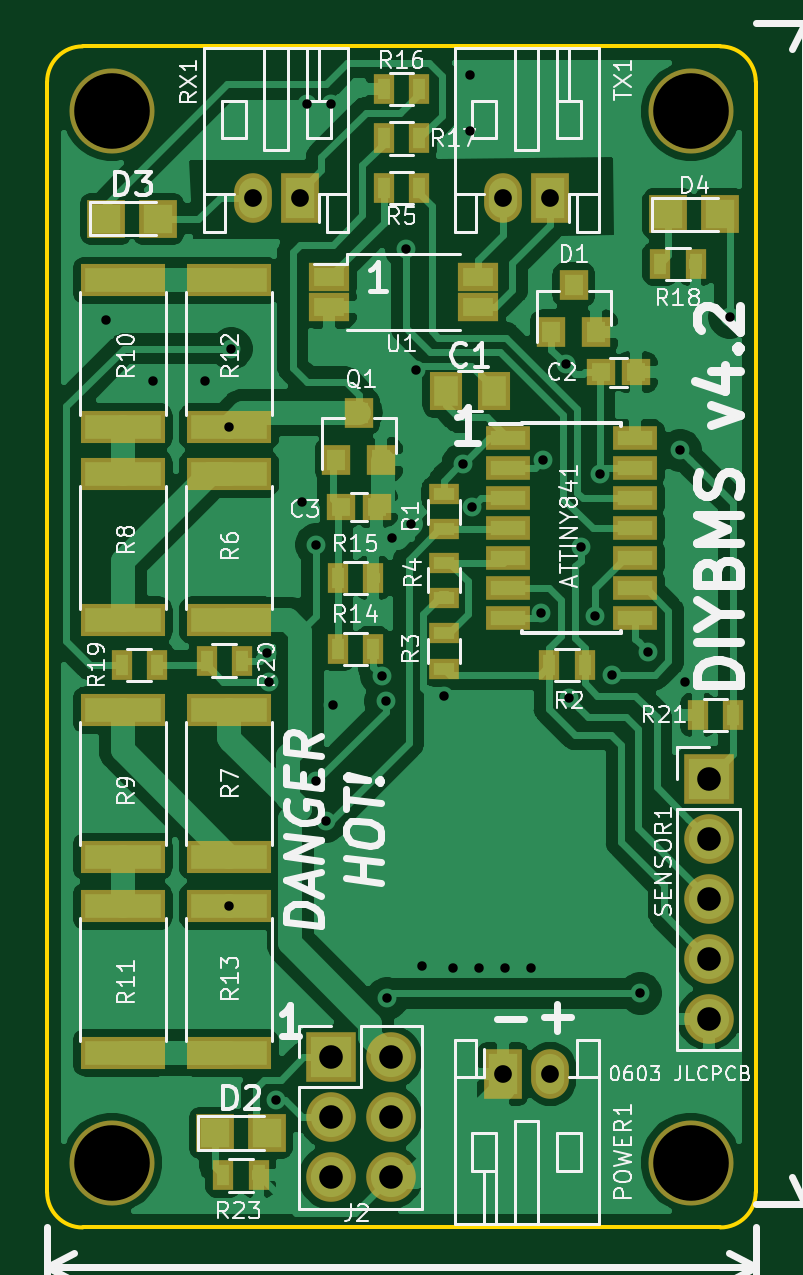
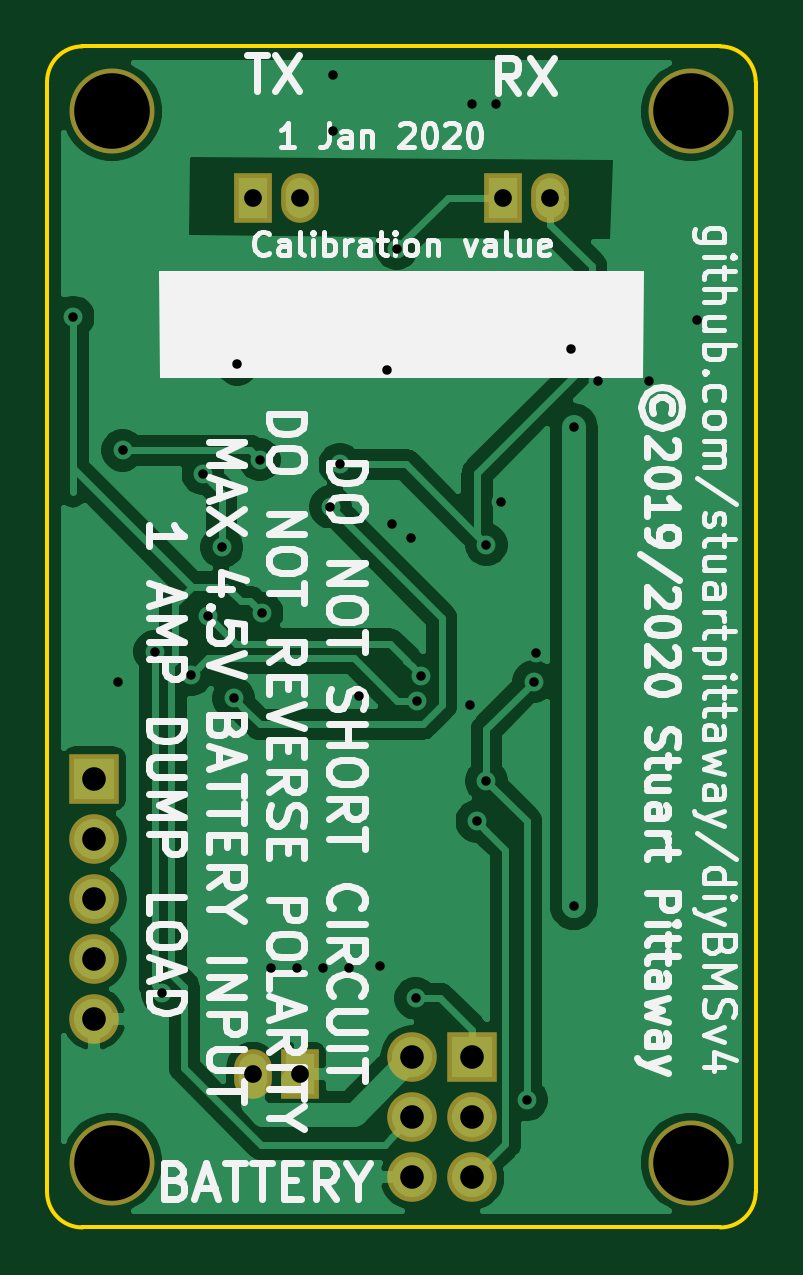
Circuit board: 11 layer files. Board 30.0 x 50.0 mm.
- bottom_copper: v4-B_Cu.gbr (55991 bytes)
- bottom_mask: v4-B_Mask.gbr (1200 bytes)
- paste: v4-B_Paste.gbr (484 bytes)
- bottom_silk: v4-B_SilkS.gbr (40572 bytes)
- outline: v4-Edge_Cuts.gbr (969 bytes)
- top_copper: v4-F_Cu.gbr (109813 bytes)
- top_mask: v4-F_Mask.gbr (3517 bytes)
- paste: v4-F_Paste.gbr (2801 bytes)
- top_silk: v4-F_SilkS.gbr (55794 bytes)
- drill: v4-NPTH.drl (365 bytes)
- drill: v4-PTH.drl (1270 bytes)

=== bottom_copper: v4-B_Cu.gbr (55991 bytes, source omitted) ===
=== bottom_mask: v4-B_Mask.gbr ===
G04 #@! TF.GenerationSoftware,KiCad,Pcbnew,(5.1.0)-1*
G04 #@! TF.CreationDate,2020-01-05T18:39:11+00:00*
G04 #@! TF.ProjectId,v4,76342e6b-6963-4616-945f-706362585858,rev?*
G04 #@! TF.SameCoordinates,Original*
G04 #@! TF.FileFunction,Soldermask,Bot*
G04 #@! TF.FilePolarity,Negative*
%FSLAX46Y46*%
G04 Gerber Fmt 4.6, Leading zero omitted, Abs format (unit mm)*
G04 Created by KiCad (PCBNEW (5.1.0)-1) date 2020-01-05 18:39:11*
%MOMM*%
%LPD*%
G04 APERTURE LIST*
%ADD10R,1.600000X2.100000*%
%ADD11O,1.600000X2.100000*%
%ADD12C,3.600000*%
%ADD13R,2.100000X2.100000*%
%ADD14O,2.100000X2.100000*%
G04 APERTURE END LIST*
D10*
X123217600Y-54387600D03*
D11*
X121217600Y-54387600D03*
D12*
X129167600Y-50737600D03*
X104667600Y-50737600D03*
X104667600Y-95237600D03*
X129167600Y-95237600D03*
D13*
X129917600Y-78987600D03*
D14*
X129917600Y-81527600D03*
X129917600Y-84067600D03*
X129917600Y-86607600D03*
X129917600Y-89147600D03*
D13*
X113917600Y-90787600D03*
D14*
X116457600Y-90787600D03*
X113917600Y-93327600D03*
X116457600Y-93327600D03*
X113917600Y-95867600D03*
X116457600Y-95867600D03*
D10*
X121217600Y-91487600D03*
D11*
X123217600Y-91487600D03*
D10*
X112617600Y-54387600D03*
D11*
X110617600Y-54387600D03*
M02*

=== paste: v4-B_Paste.gbr ===
G04 #@! TF.GenerationSoftware,KiCad,Pcbnew,(5.1.0)-1*
G04 #@! TF.CreationDate,2020-01-05T18:39:11+00:00*
G04 #@! TF.ProjectId,v4,76342e6b-6963-4616-945f-706362585858,rev?*
G04 #@! TF.SameCoordinates,Original*
G04 #@! TF.FileFunction,Paste,Bot*
G04 #@! TF.FilePolarity,Positive*
%FSLAX46Y46*%
G04 Gerber Fmt 4.6, Leading zero omitted, Abs format (unit mm)*
G04 Created by KiCad (PCBNEW (5.1.0)-1) date 2020-01-05 18:39:11*
%MOMM*%
%LPD*%
G04 APERTURE LIST*
G04 APERTURE END LIST*
M02*

=== bottom_silk: v4-B_SilkS.gbr (40572 bytes, source omitted) ===
=== outline: v4-Edge_Cuts.gbr ===
G04 #@! TF.GenerationSoftware,KiCad,Pcbnew,(5.1.0)-1*
G04 #@! TF.CreationDate,2020-01-05T18:39:11+00:00*
G04 #@! TF.ProjectId,v4,76342e6b-6963-4616-945f-706362585858,rev?*
G04 #@! TF.SameCoordinates,Original*
G04 #@! TF.FileFunction,Profile,NP*
%FSLAX46Y46*%
G04 Gerber Fmt 4.6, Leading zero omitted, Abs format (unit mm)*
G04 Created by KiCad (PCBNEW (5.1.0)-1) date 2020-01-05 18:39:11*
%MOMM*%
%LPD*%
G04 APERTURE LIST*
%ADD10C,0.150000*%
G04 APERTURE END LIST*
D10*
X131917600Y-96487600D02*
G75*
G02X130417600Y-97987600I-1500000J0D01*
G01*
X103417600Y-97987600D02*
G75*
G02X101917600Y-96487600I0J1500000D01*
G01*
X101917600Y-49487600D02*
G75*
G02X103417600Y-47987600I1500000J0D01*
G01*
X130417600Y-47987600D02*
G75*
G02X131917600Y-49487600I0J-1500000D01*
G01*
X101917600Y-96487600D02*
X101917600Y-49487600D01*
X130417600Y-97987600D02*
X103417600Y-97987600D01*
X131917600Y-49487600D02*
X131917600Y-96487600D01*
X103417600Y-47987600D02*
X130417600Y-47987600D01*
M02*

=== top_copper: v4-F_Cu.gbr (109813 bytes, source omitted) ===
=== top_mask: v4-F_Mask.gbr ===
G04 #@! TF.GenerationSoftware,KiCad,Pcbnew,(5.1.0)-1*
G04 #@! TF.CreationDate,2020-01-05T18:39:11+00:00*
G04 #@! TF.ProjectId,v4,76342e6b-6963-4616-945f-706362585858,rev?*
G04 #@! TF.SameCoordinates,Original*
G04 #@! TF.FileFunction,Soldermask,Top*
G04 #@! TF.FilePolarity,Negative*
%FSLAX46Y46*%
G04 Gerber Fmt 4.6, Leading zero omitted, Abs format (unit mm)*
G04 Created by KiCad (PCBNEW (5.1.0)-1) date 2020-01-05 18:39:11*
%MOMM*%
%LPD*%
G04 APERTURE LIST*
%ADD10R,1.600000X1.600000*%
%ADD11R,1.400000X1.650000*%
%ADD12R,1.700000X1.200000*%
%ADD13R,1.600000X2.100000*%
%ADD14O,1.600000X2.100000*%
%ADD15R,0.900000X1.300000*%
%ADD16R,1.300000X0.900000*%
%ADD17R,1.200000X1.150000*%
%ADD18C,3.600000*%
%ADD19R,2.100000X2.100000*%
%ADD20O,2.100000X2.100000*%
%ADD21R,1.900000X1.000000*%
%ADD22R,1.200000X1.300000*%
%ADD23R,3.600000X1.400000*%
G04 APERTURE END LIST*
D10*
X111217600Y-93987600D03*
X109017600Y-93987600D03*
D11*
X118817600Y-62587600D03*
X120817600Y-62587600D03*
D10*
X106617600Y-55287600D03*
X104417600Y-55287600D03*
D12*
X113867600Y-57747600D03*
X113867600Y-59027600D03*
X120167600Y-59027600D03*
X120167600Y-57747600D03*
D10*
X130417600Y-55087600D03*
X128217600Y-55087600D03*
D13*
X123217600Y-54387600D03*
D14*
X121217600Y-54387600D03*
D15*
X110867600Y-95787600D03*
X109367600Y-95787600D03*
X130967600Y-76287600D03*
X129467600Y-76287600D03*
X108667600Y-73987600D03*
X110167600Y-73987600D03*
X105067600Y-74187600D03*
X106567600Y-74187600D03*
X129367600Y-57187600D03*
X127867600Y-57187600D03*
X116167600Y-51887600D03*
X117667600Y-51887600D03*
X116167600Y-49787600D03*
X117667600Y-49787600D03*
X114217600Y-70487600D03*
X115717600Y-70487600D03*
X114217600Y-73487600D03*
X115717600Y-73487600D03*
X116167600Y-53987600D03*
X117667600Y-53987600D03*
D16*
X118717600Y-69837600D03*
X118717600Y-71337600D03*
X118717600Y-74337600D03*
X118717600Y-72837600D03*
D15*
X123167600Y-74187600D03*
X124667600Y-74187600D03*
D16*
X118717600Y-66937600D03*
X118717600Y-68437600D03*
D17*
X115867600Y-67487600D03*
X114367600Y-67487600D03*
X126867600Y-61787600D03*
X125367600Y-61787600D03*
D18*
X129167600Y-50737600D03*
X104667600Y-50737600D03*
X104667600Y-95237600D03*
X129167600Y-95237600D03*
D19*
X129917600Y-78987600D03*
D20*
X129917600Y-81527600D03*
X129917600Y-84067600D03*
X129917600Y-86607600D03*
X129917600Y-89147600D03*
D19*
X113917600Y-90787600D03*
D20*
X116457600Y-90787600D03*
X113917600Y-93327600D03*
X116457600Y-93327600D03*
X113917600Y-95867600D03*
X116457600Y-95867600D03*
D13*
X121217600Y-91487600D03*
D14*
X123217600Y-91487600D03*
D21*
X121417600Y-64577600D03*
X121417600Y-65847600D03*
X121417600Y-67117600D03*
X121417600Y-68387600D03*
X121417600Y-69657600D03*
X121417600Y-70927600D03*
X121417600Y-72197600D03*
X126817600Y-72197600D03*
X126817600Y-70927600D03*
X126817600Y-69657600D03*
X126817600Y-68387600D03*
X126817600Y-67117600D03*
X126817600Y-65847600D03*
X126817600Y-64577600D03*
D13*
X112617600Y-54387600D03*
D14*
X110617600Y-54387600D03*
D22*
X123267600Y-60087600D03*
X125167600Y-60087600D03*
X124217600Y-58087600D03*
X114167600Y-65487600D03*
X116067600Y-65487600D03*
X115117600Y-63487600D03*
D23*
X109617600Y-72287600D03*
X109617600Y-66087600D03*
X109617600Y-76087600D03*
X109617600Y-82287600D03*
X105117600Y-72287600D03*
X105117600Y-66087600D03*
X105117600Y-76087600D03*
X105117600Y-82287600D03*
X105117600Y-64099200D03*
X105117600Y-57899200D03*
X105117600Y-84387600D03*
X105117600Y-90587600D03*
X109617600Y-57899200D03*
X109617600Y-64099200D03*
X109617600Y-90587600D03*
X109617600Y-84387600D03*
M02*

=== paste: v4-F_Paste.gbr ===
G04 #@! TF.GenerationSoftware,KiCad,Pcbnew,(5.1.0)-1*
G04 #@! TF.CreationDate,2020-01-05T18:39:11+00:00*
G04 #@! TF.ProjectId,v4,76342e6b-6963-4616-945f-706362585858,rev?*
G04 #@! TF.SameCoordinates,Original*
G04 #@! TF.FileFunction,Paste,Top*
G04 #@! TF.FilePolarity,Positive*
%FSLAX46Y46*%
G04 Gerber Fmt 4.6, Leading zero omitted, Abs format (unit mm)*
G04 Created by KiCad (PCBNEW (5.1.0)-1) date 2020-01-05 18:39:11*
%MOMM*%
%LPD*%
G04 APERTURE LIST*
%ADD10R,1.200000X1.200000*%
%ADD11R,1.000000X1.250000*%
%ADD12R,1.300000X0.800000*%
%ADD13R,0.500000X0.900000*%
%ADD14R,0.900000X0.500000*%
%ADD15R,0.800000X0.750000*%
%ADD16R,1.500000X0.600000*%
%ADD17R,0.800000X0.900000*%
%ADD18R,3.200000X1.000000*%
G04 APERTURE END LIST*
D10*
X111217600Y-93987600D03*
X109017600Y-93987600D03*
D11*
X118817600Y-62587600D03*
X120817600Y-62587600D03*
D10*
X106617600Y-55287600D03*
X104417600Y-55287600D03*
D12*
X113867600Y-57747600D03*
X113867600Y-59027600D03*
X120167600Y-59027600D03*
X120167600Y-57747600D03*
D10*
X130417600Y-55087600D03*
X128217600Y-55087600D03*
D13*
X110867600Y-95787600D03*
X109367600Y-95787600D03*
X130967600Y-76287600D03*
X129467600Y-76287600D03*
X108667600Y-73987600D03*
X110167600Y-73987600D03*
X105067600Y-74187600D03*
X106567600Y-74187600D03*
X129367600Y-57187600D03*
X127867600Y-57187600D03*
X116167600Y-51887600D03*
X117667600Y-51887600D03*
X116167600Y-49787600D03*
X117667600Y-49787600D03*
X114217600Y-70487600D03*
X115717600Y-70487600D03*
X114217600Y-73487600D03*
X115717600Y-73487600D03*
X116167600Y-53987600D03*
X117667600Y-53987600D03*
D14*
X118717600Y-69837600D03*
X118717600Y-71337600D03*
X118717600Y-74337600D03*
X118717600Y-72837600D03*
D13*
X123167600Y-74187600D03*
X124667600Y-74187600D03*
D14*
X118717600Y-66937600D03*
X118717600Y-68437600D03*
D15*
X115867600Y-67487600D03*
X114367600Y-67487600D03*
X126867600Y-61787600D03*
X125367600Y-61787600D03*
D16*
X121417600Y-64577600D03*
X121417600Y-65847600D03*
X121417600Y-67117600D03*
X121417600Y-68387600D03*
X121417600Y-69657600D03*
X121417600Y-70927600D03*
X121417600Y-72197600D03*
X126817600Y-72197600D03*
X126817600Y-70927600D03*
X126817600Y-69657600D03*
X126817600Y-68387600D03*
X126817600Y-67117600D03*
X126817600Y-65847600D03*
X126817600Y-64577600D03*
D17*
X123267600Y-60087600D03*
X125167600Y-60087600D03*
X124217600Y-58087600D03*
X114167600Y-65487600D03*
X116067600Y-65487600D03*
X115117600Y-63487600D03*
D18*
X109617600Y-72287600D03*
X109617600Y-66087600D03*
X109617600Y-76087600D03*
X109617600Y-82287600D03*
X105117600Y-72287600D03*
X105117600Y-66087600D03*
X105117600Y-76087600D03*
X105117600Y-82287600D03*
X105117600Y-64099200D03*
X105117600Y-57899200D03*
X105117600Y-84387600D03*
X105117600Y-90587600D03*
X109617600Y-57899200D03*
X109617600Y-64099200D03*
X109617600Y-90587600D03*
X109617600Y-84387600D03*
M02*

=== top_silk: v4-F_SilkS.gbr (55794 bytes, source omitted) ===
=== drill: v4-NPTH.drl ===
M48
; DRILL file {KiCad (5.1.0)-1} date 05/01/2020 18:39:12
; FORMAT={3:3/ absolute / metric / suppress leading zeros}
; #@! TF.CreationDate,2020-01-05T18:39:12+00:00
; #@! TF.GenerationSoftware,Kicad,Pcbnew,(5.1.0)-1
; #@! TF.FileFunction,NonPlated,1,2,NPTH
FMAT,2
METRIC,TZ
T1C3.200
%
G90
G05
T1
X104668Y-95238
X129168Y-95238
X104668Y-50738
X129168Y-50738
T0
M30

=== drill: v4-PTH.drl ===
M48
; DRILL file {KiCad (5.1.0)-1} date 05/01/2020 18:39:12
; FORMAT={3:3/ absolute / metric / suppress leading zeros}
; #@! TF.CreationDate,2020-01-05T18:39:12+00:00
; #@! TF.GenerationSoftware,Kicad,Pcbnew,(5.1.0)-1
; #@! TF.FileFunction,Plated,1,2,PTH
FMAT,2
METRIC,TZ
T1C0.400
T2C0.750
T3C1.000
%
G90
G05
T1
X104418Y-59588
X106418Y-62138
X108613Y-62143
X109618Y-84388
X109618Y-64099
X109718Y-60788
X111219Y-73686
X111318Y-74888
X111618Y-92588
X112718Y-67288
X112918Y-50438
X113318Y-69088
X113318Y-79088
X113718Y-80788
X113935Y-50409
X114018Y-75888
X116076Y-74624
X116244Y-75712
X116318Y-88288
X116518Y-68788
X117118Y-56553
X117318Y-68188
X117518Y-61688
X117802Y-86909
X118718Y-75488
X119118Y-86988
X119518Y-65688
X119818Y-49188
X119818Y-51588
X119918Y-67488
X120218Y-86988
X121318Y-86988
X122418Y-86988
X122818Y-71988
X122918Y-65488
X123868Y-61438
X124018Y-75588
X124518Y-69188
X125118Y-72088
X125317Y-66081
X125818Y-74588
X127038Y-88070
X127368Y-73607
X128718Y-65088
X128918Y-74888
X130818Y-59447
T2
X110618Y-54388
X112618Y-54388
X121218Y-91488
X123218Y-91488
X121218Y-54388
X123218Y-54388
T3
X113918Y-90788
X113918Y-93328
X113918Y-95868
X116458Y-90788
X116458Y-93328
X116458Y-95868
X129918Y-78988
X129918Y-81528
X129918Y-84068
X129918Y-86608
X129918Y-89148
T0
M30
